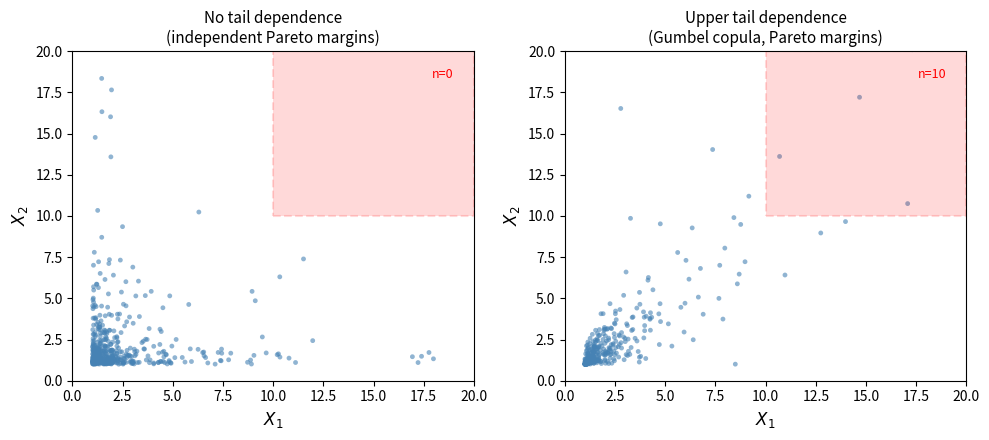

Python code for this plot: (Note: this script raises an exception after producing the figure.)
"""
Generate tail dependence illustration figure for PhD manuscript introduction.

Compares:
- Left panel: Independent Pareto margins (no tail dependence)
- Right panel: Gumbel copula with Pareto margins (upper tail dependence)

Output: figures/intro/tail_dependence.pdf
"""

import numpy as np
import matplotlib.pyplot as plt
from scipy.stats import pareto

# Set seed for reproducibility
np.random.seed(42)

# Parameters
n = 500
alpha = 1.5  # Pareto tail index (shape parameter) - consistent with heavy_tails figure
theta = 2.5  # Gumbel copula parameter (theta > 1 for dependence)


def gumbel_copula_sample(n, theta):
    """
    Sample from Gumbel copula using Marshall-Olkin algorithm.

    Parameters
    ----------
    n : int
        Number of samples
    theta : float
        Gumbel parameter (theta >= 1, theta=1 is independence)

    Returns
    -------
    U : ndarray of shape (n, 2)
        Samples with uniform margins and Gumbel dependence
    """
    # Marshall-Olkin: sample from stable distribution
    # For Gumbel, use the algorithm based on stable(1/theta)

    # Sample V from stable distribution with alpha = 1/theta
    # Using the Chambers-Mallows-Stuck algorithm for stable(1/theta, 1, 0, 0)
    alpha_stable = 1.0 / theta

    # Oversample to handle potential NaN values
    n_sample = int(n * 1.5)

    W1 = np.random.uniform(1e-10, np.pi - 1e-10, n_sample)  # Avoid boundary issues
    W2 = np.random.exponential(1, n_sample)

    if alpha_stable == 1:
        V = np.tan(W1)
    else:
        with np.errstate(invalid='ignore', divide='ignore'):
            V = (np.sin(alpha_stable * W1) / (np.cos(W1) ** (1/alpha_stable))) * \
                (np.cos(W1 - alpha_stable * W1) / W2) ** ((1 - alpha_stable) / alpha_stable)

    # Sample independent exponentials
    E1 = np.random.exponential(1, n_sample)
    E2 = np.random.exponential(1, n_sample)

    # Transform to Gumbel copula
    with np.errstate(invalid='ignore', divide='ignore'):
        U1 = np.exp(-(E1 / V) ** (1/theta))
        U2 = np.exp(-(E2 / V) ** (1/theta))

    # Filter out NaN values and take first n valid samples
    valid = np.isfinite(U1) & np.isfinite(U2) & (U1 > 0) & (U1 < 1) & (U2 > 0) & (U2 < 1)
    U1, U2 = U1[valid][:n], U2[valid][:n]

    return np.column_stack([U1, U2])


# Generate samples
# Panel 1: Independent Pareto margins
X1_indep = pareto.rvs(alpha, size=n)
X2_indep = pareto.rvs(alpha, size=n)

# Panel 2: Gumbel copula with Pareto margins (has upper tail dependence)
U = gumbel_copula_sample(n, theta)
X1_dep = pareto.ppf(U[:, 0], alpha)
X2_dep = pareto.ppf(U[:, 1], alpha)

# Plotting
fig, axes = plt.subplots(1, 2, figsize=(10, 4.5))

# Style settings
scatter_kwargs = dict(s=12, alpha=0.6, edgecolors='none')
xlim, ylim = (0, 20), (0, 20)
box_color = 'red'
box_alpha = 0.15
box_edge = 'red'
box_linestyle = '--'
box_linewidth = 1.5

# Threshold for "extreme" region (upper tail)
tail_threshold = 10

# Left panel: Independent
ax = axes[0]
ax.scatter(X1_indep, X2_indep, c='steelblue', **scatter_kwargs)
ax.set_xlabel(r'$X_1$', fontsize=12)
ax.set_ylabel(r'$X_2$', fontsize=12)
ax.set_title('No tail dependence\n(independent Pareto margins)', fontsize=11)
ax.set_xlim(xlim)
ax.set_ylim(ylim)

# Add box highlighting upper tail region (should be sparse)
from matplotlib.patches import Rectangle
rect = Rectangle((tail_threshold, tail_threshold),
                 xlim[1] - tail_threshold, ylim[1] - tail_threshold,
                 linewidth=box_linewidth, linestyle=box_linestyle,
                 edgecolor=box_edge, facecolor=box_color, alpha=box_alpha)
ax.add_patch(rect)

# Count points in tail region
n_tail_indep = np.sum((X1_indep > tail_threshold) & (X2_indep > tail_threshold))
ax.text(xlim[1] - 1, ylim[1] - 1, f'n={n_tail_indep}', ha='right', va='top',
        fontsize=9, color='red')

# Right panel: Gumbel copula (tail dependent)
ax = axes[1]
ax.scatter(X1_dep, X2_dep, c='steelblue', **scatter_kwargs)
ax.set_xlabel(r'$X_1$', fontsize=12)
ax.set_ylabel(r'$X_2$', fontsize=12)
ax.set_title('Upper tail dependence\n(Gumbel copula, Pareto margins)', fontsize=11)
ax.set_xlim(xlim)
ax.set_ylim(ylim)

# Add box highlighting upper tail region (should have clustering)
rect = Rectangle((tail_threshold, tail_threshold),
                 xlim[1] - tail_threshold, ylim[1] - tail_threshold,
                 linewidth=box_linewidth, linestyle=box_linestyle,
                 edgecolor=box_edge, facecolor=box_color, alpha=box_alpha)
ax.add_patch(rect)

# Count points in tail region
n_tail_dep = np.sum((X1_dep > tail_threshold) & (X2_dep > tail_threshold))
ax.text(xlim[1] - 1, ylim[1] - 1, f'n={n_tail_dep}', ha='right', va='top',
        fontsize=9, color='red')

plt.tight_layout()

# Save figure
output_path = '../figures/intro/tail_dependence.pdf'
plt.savefig(output_path, bbox_inches='tight', dpi=300)
print(f"Figure saved to {output_path}")

# Also save as PNG for quick preview
plt.savefig(output_path.replace('.pdf', '.png'), bbox_inches='tight', dpi=150)
print(f"Preview saved to {output_path.replace('.pdf', '.png')}")

plt.show()
